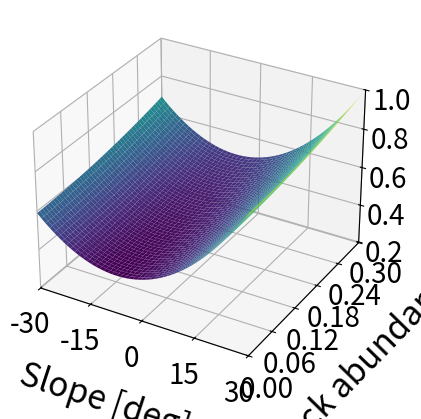
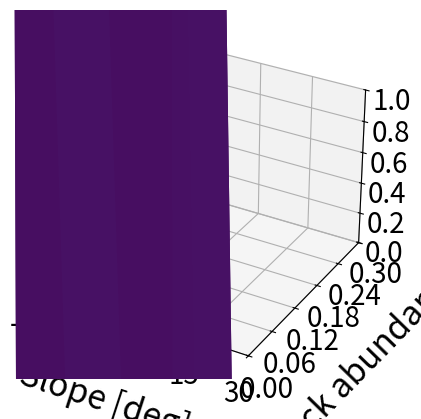

Generate these figures, in order, with matplotlib:
import numpy as np
import matplotlib.pyplot as plt
from mpl_toolkits.mplot3d import Axes3D
from matplotlib import ticker, colors

# # ENERGY
# A = np.array([[25**2, -25],
#               [25**2, 25]])
# Emin = 300/1000
# b = np.array([800, 1000])/1000 - Emin
# x = np.linalg.solve(A, b)
# a = round(x[0], 5)
# b = round(x[1], 5)
# d = 0
# print(a,b)


# ENERGY
# A = np.array([[25**2, 0, 25],
#               [25**2, 0.3**2, 25],
#               [25**2, 0, -25]])
# Emin = 300/1000
# Emax = 1
# b = np.array([700, 1000, 500])/1000 - Emin
# x = np.linalg.solve(A, b)
# a = round(x[0], 5)
# b = round(x[1], 5)
# c = round(x[2], 5)
# d = 0
# print(a,b,c)

# RISK
# A = np.array([[25**2, 0, 0],
#               [25**2, 0.3**2, 0.3**2 * 25**2],
#               [0, 0.3**2, 0]])
# Emin = 0.05
# b = (np.array([0.4, 1, 0.4])) - 0.05
# x = np.linalg.solve(A, b)
# a = round(x[0], 5)
# b = round(x[1], 5)
# d = round(x[2], 5)
# print(a,b,d)
# c = 0

# Define the range of values for s and t
s = np.linspace(-30, 30, 1000)
t = np.linspace(0, 0.3, 1000)

# Create a grid of s and t values
S, T = np.meshgrid(s, t)

# Define the formula for the paraboloid
fig = plt.figure()
ax = fig.add_subplot(111, projection='3d')
ax.set_xlabel('Slope [deg]',fontsize=24,labelpad=20)
ax.set_ylabel('Rock abundance',fontsize=24,labelpad=20)
ax.set_xlim(-30, 30)
ax.set_ylim(0, 0.3)
ax.tick_params(axis='both', which='major', labelsize=20)

# #E = a * S**2 + b * T**2 + c * S + d * S**2 * T**2 + Emin

# E from paper
a=803.2968238721301759
b=10.54194281076523865
c=70.24968572527038191
d=0.7385792481143100829
e=-1.419818211608492975
f=1772.951464116003308
a=803.3
b=10.54
c=70.25
d=0.7386
e=-1.420
f=1773

r = 0.3
s = 30
E_max = a + b*s + c*r + d*s**2 + e*s*r + f*r**2
print("E_max: ", E_max)
E = a + b*S + c*T + d*S**2 + e*S*T+ f*T**2 
E_min = np.min(E)
print("E_min: ", E_min)
s=-1.8083251946474188
r=0.0020000000949949026
example = (a + b*s + c*r + d*s**2 + e*s*r + f*r**2)/E_max
print("Example value: ", example)
print("E_min relativ: ", E_min/E_max)
ax.set_zlabel('Cost for energy consumption', fontsize=24, labelpad=20)
ax.plot_surface(S, T, E/E_max, cmap='viridis')
ax.set_zlim(E_min/E_max*0.5, 1)
ax.xaxis.set_major_locator(ticker.MaxNLocator(5))
ax.yaxis.set_major_locator(ticker.MaxNLocator(5))
ax.zaxis.set_major_locator(ticker.MaxNLocator(5))

##### Second figure #####
fig = plt.figure()
ax = fig.add_subplot(111, projection='3d')
ax.set_xlabel('Slope [deg]',fontsize=24,labelpad=20)
ax.set_ylabel('Rock abundance',fontsize=24,labelpad=20)
ax.set_xlim(-30, 30)
ax.set_ylim(0, 0.3)
ax.tick_params(axis='both', which='major', labelsize=20)
ax.xaxis.set_major_locator(ticker.MaxNLocator(5))
ax.yaxis.set_major_locator(ticker.MaxNLocator(5))
ax.zaxis.set_major_locator(ticker.MaxNLocator(5))

#Crash rate from paper
a=-0.02877745845489390955
b=0.0005310093874191773979
c=0.3194232050084267471
d=0.0003137259635039606935
e=-0.02298305359843712606
f=10.80276197727815379
a=0#-0.02878
b=0.0005310
c=0.3194
d=0.0003137
e=-0.02298
f=10.80

crash = a + b*S + c*T + d*S**2 + e*S*T + f*T**2
r_max = 0.3
s_max = -30
crash_max = a + b*s_max + c*r_max + d*s_max**2 + e*s_max*r_max + f*r_max**2
print("Crash min: ", np.min(crash))
print("Crash max: ", crash_max)
# s=-1.8083251946474188
# r=0.0020000000949949026
# print("Example value that should be positive: ", a + b*s + c*r + d*s**2 + e*s*r + f*r**2)

R_max = (1-(1-crash_max))
R_max = (-0.0288 + 0.0005310*15 + 0.3194*0.15 + 0.0003137*15**2 + -0.02298*15*0.15 + 10.8*0.15**2)/100
print("R_max: ", R_max)
R = 1/R_max * (1-(1-crash))

s=-1.8083251946474188
r=0.0020000000949949026
crash1 = a + b*s + c*r + d*s**2 + e*s*r + f*r**2
R1 = 1/R_max * (1-(1-crash1))
print("Example value: ", R1)

ax.set_zlabel('Normalized crash rate',fontsize=24,labelpad=20)
ax.plot_surface(S, T, R, cmap='viridis')
ax.set_zlim(0, 1)

# ##### Example paraboloid formula #####
# Z = (S**2 + T**2)
# Z = Z/np.max(Z)
# ax.plot_surface(S, T, Z, cmap='viridis')

# Show both plot
plt.show()
